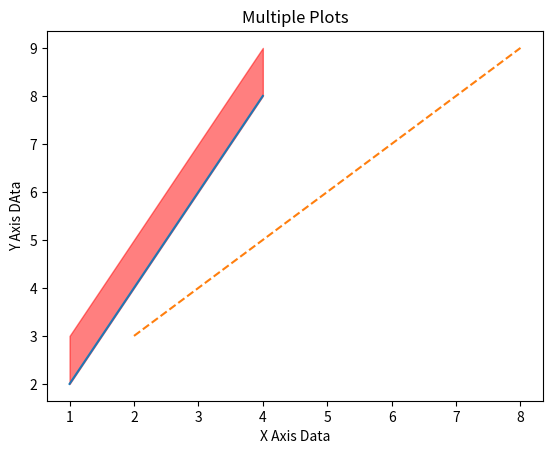

Write the Python code that produced this figure.
import matplotlib.pyplot as p
import numpy as np
x = np.array([1, 2, 3, 4])
y = x*2
p.plot(x,y)
x1 = [2, 4, 6, 8]
y1 = [3, 5, 7, 9]
p.plot(x1,y1, "--")
p.xlabel("X Axis Data")
p.ylabel("Y Axis DAta")
p.title("Multiple Plots")
p.fill_between(x,y,y1, color = "Red", alpha = 0.5)

p.show()
